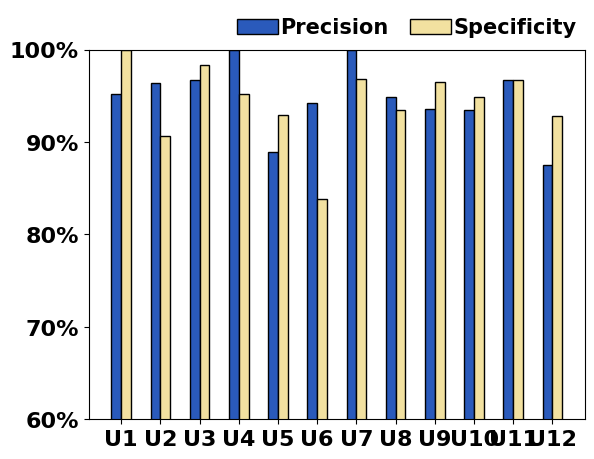

Write the Python code that produced this figure. (Note: this script raises an exception after producing the figure.)
# -*- coding: utf-8 -*-
import matplotlib.pyplot as plt
import numpy as np
from matplotlib.ticker import FuncFormatter, MultipleLocator


def to_percent(temp, position):
    return '%1.0f' % (100 * temp) + '%'


precision = [0.9523809523809523, 0.9642857142857143, 0.9672131147540983, 1.0, 0.8888888888888888, 0.9423076923076923,
             1.0, 0.9482758620689655, 0.9354838709677419, 0.9344262295081968, 0.9666666666666667, 0.875]
specificity = [1.0, 0.90625, 0.9830508474576272, 0.9523809523809523, 0.9298245614035088, 0.8382352941176471,
               0.967741935483871, 0.9344262295081968, 0.9655172413793104, 0.9491525423728814, 0.9666666666666667,
               0.9285714285714286]

precision_67 = [0.8695652173913043, 1.0, 1.0, 1.0, 0.8636363636363636, 1.0, 1.0, 0.9473684210526315, 0.8695652173913043,
                1.0, 0.95, 0.8260869565217391]
specificity_67 = [1.0, 0.9523809523809523, 1.0, 0.9523809523809523, 0.9444444444444444, 0.8333333333333334,
                  0.9523809523809523, 0.9047619047619048, 1.0, 1.0, 0.95, 0.9411764705882353]

precision_85 = [1.0, 0.9047619047619048, 1.0, 1.0, 0.9473684210526315, 1.0, 1.0, 0.95, 1.0, 0.8333333333333334,
                0.9523809523809523, 0.85]
specificity_85 = [1.0, 0.9473684210526315, 1.0, 0.9523809523809523, 0.9047619047619048, 0.8333333333333334, 1.0, 0.95,
                  0.9523809523809523, 1.0, 1.0, 0.85]

total_width, n = 0.5, 2
width = total_width / n
x1 = np.array(range(len(precision)))
x2 = [x + width * 3 / 2 for x in x1]
x1 = x1 + width / 2

plt.figure()
plt.bar(x1, precision, width=width, label='Precision', color=['#2A5ABB'], edgecolor='black')  # darkseagreen
plt.bar(x2, specificity, width=width, label='Specificity', color=['#F2E1A0'], edgecolor='black')  #gold
plt.xticks([x + width for x in range(len(x1))],
           ['U1', 'U2', 'U3', 'U4', 'U5', 'U6', 'U7', 'U8', 'U9', 'U10', 'U11', 'U12'])
y_major_locator = MultipleLocator(0.1)
ax = plt.gca()
ax.yaxis.set_major_locator(y_major_locator)
plt.ylim(0.6, 1)
plt.yticks(fontproperties='Times New Roman', size=16, weight='bold')  # 设置大小及加粗
plt.xticks(fontproperties='Times New Roman', size=16, weight='bold')
plt.gca().yaxis.set_major_formatter(FuncFormatter(to_percent))
num1 = 1
num2 = 1.01
num3 = 4
num4 = 0
font1 = {'family': 'Times New Roman',
         'weight': 'bold',
         'size': 15,
         }

plt.legend(bbox_to_anchor=(num1, num2), prop=font1, loc=num3, borderaxespad=num4, ncol=3, handletextpad=0.1,
           columnspacing=1,
           frameon=False, shadow=False)
plt.savefig("fig/mind_all.jpg", dpi=500)

plt.figure()
plt.bar(x1, precision_67, width=width, label='Precision', color=['#2A5ABB'], edgecolor='black')
plt.bar(x2, specificity_67, width=width, label='Specificity', color=['#F2E1A0'], edgecolor='black')
plt.xticks([x + width for x in range(len(x1))],
           ['U1', 'U2', 'U3', 'U4', 'U5', 'U6', 'U7', 'U8', 'U9', 'U10', 'U11', 'U12'])
y_major_locator = MultipleLocator(0.1)
ax = plt.gca()
ax.yaxis.set_major_locator(y_major_locator)
plt.ylim(0.6, 1)
plt.yticks(fontproperties='Times New Roman', size=16, weight='bold')  # 设置大小及加粗
plt.xticks(fontproperties='Times New Roman', size=16, weight='bold')
plt.gca().yaxis.set_major_formatter(FuncFormatter(to_percent))
num1 = 1
num2 = 1.01
num3 = 4
num4 = 0
font1 = {'family': 'Times New Roman',
         'weight': 'bold',
         'size': 15,
         }

plt.legend(bbox_to_anchor=(num1, num2), prop=font1, loc=num3, borderaxespad=num4, ncol=3, handletextpad=0.1,
           columnspacing=1,
           frameon=False, shadow=False)
plt.savefig("fig/mind_67.jpg", dpi=500)

plt.figure()
plt.bar(x1, precision_85, width=width, label='Precision', color=['#2A5ABB'], edgecolor='black')
plt.bar(x2, specificity_85, width=width, label='Specificity', color=['#F2E1A0'], edgecolor='black')
plt.xticks([x + width for x in range(len(x1))],
           ['U1', 'U2', 'U3', 'U4', 'U5', 'U6', 'U7', 'U8', 'U9', 'U10', 'U11', 'U12'])
y_major_locator = MultipleLocator(0.1)
ax = plt.gca()
ax.yaxis.set_major_locator(y_major_locator)
plt.ylim(0.6, 1)
plt.yticks(fontproperties='Times New Roman', size=16, weight='bold')  # 设置大小及加粗
plt.xticks(fontproperties='Times New Roman', size=16, weight='bold')
plt.gca().yaxis.set_major_formatter(FuncFormatter(to_percent))
num1 = 1
num2 = 1.01
num3 = 4
num4 = 0
font1 = {'family': 'Times New Roman',
         'weight': 'bold',
         'size': 15,
         }

plt.legend(bbox_to_anchor=(num1, num2), prop=font1, loc=num3, borderaxespad=num4, ncol=3, handletextpad=0.1,
           columnspacing=1,
           frameon=False, shadow=False)
plt.savefig("fig/mind_85.jpg", dpi=500)

plt.show()
